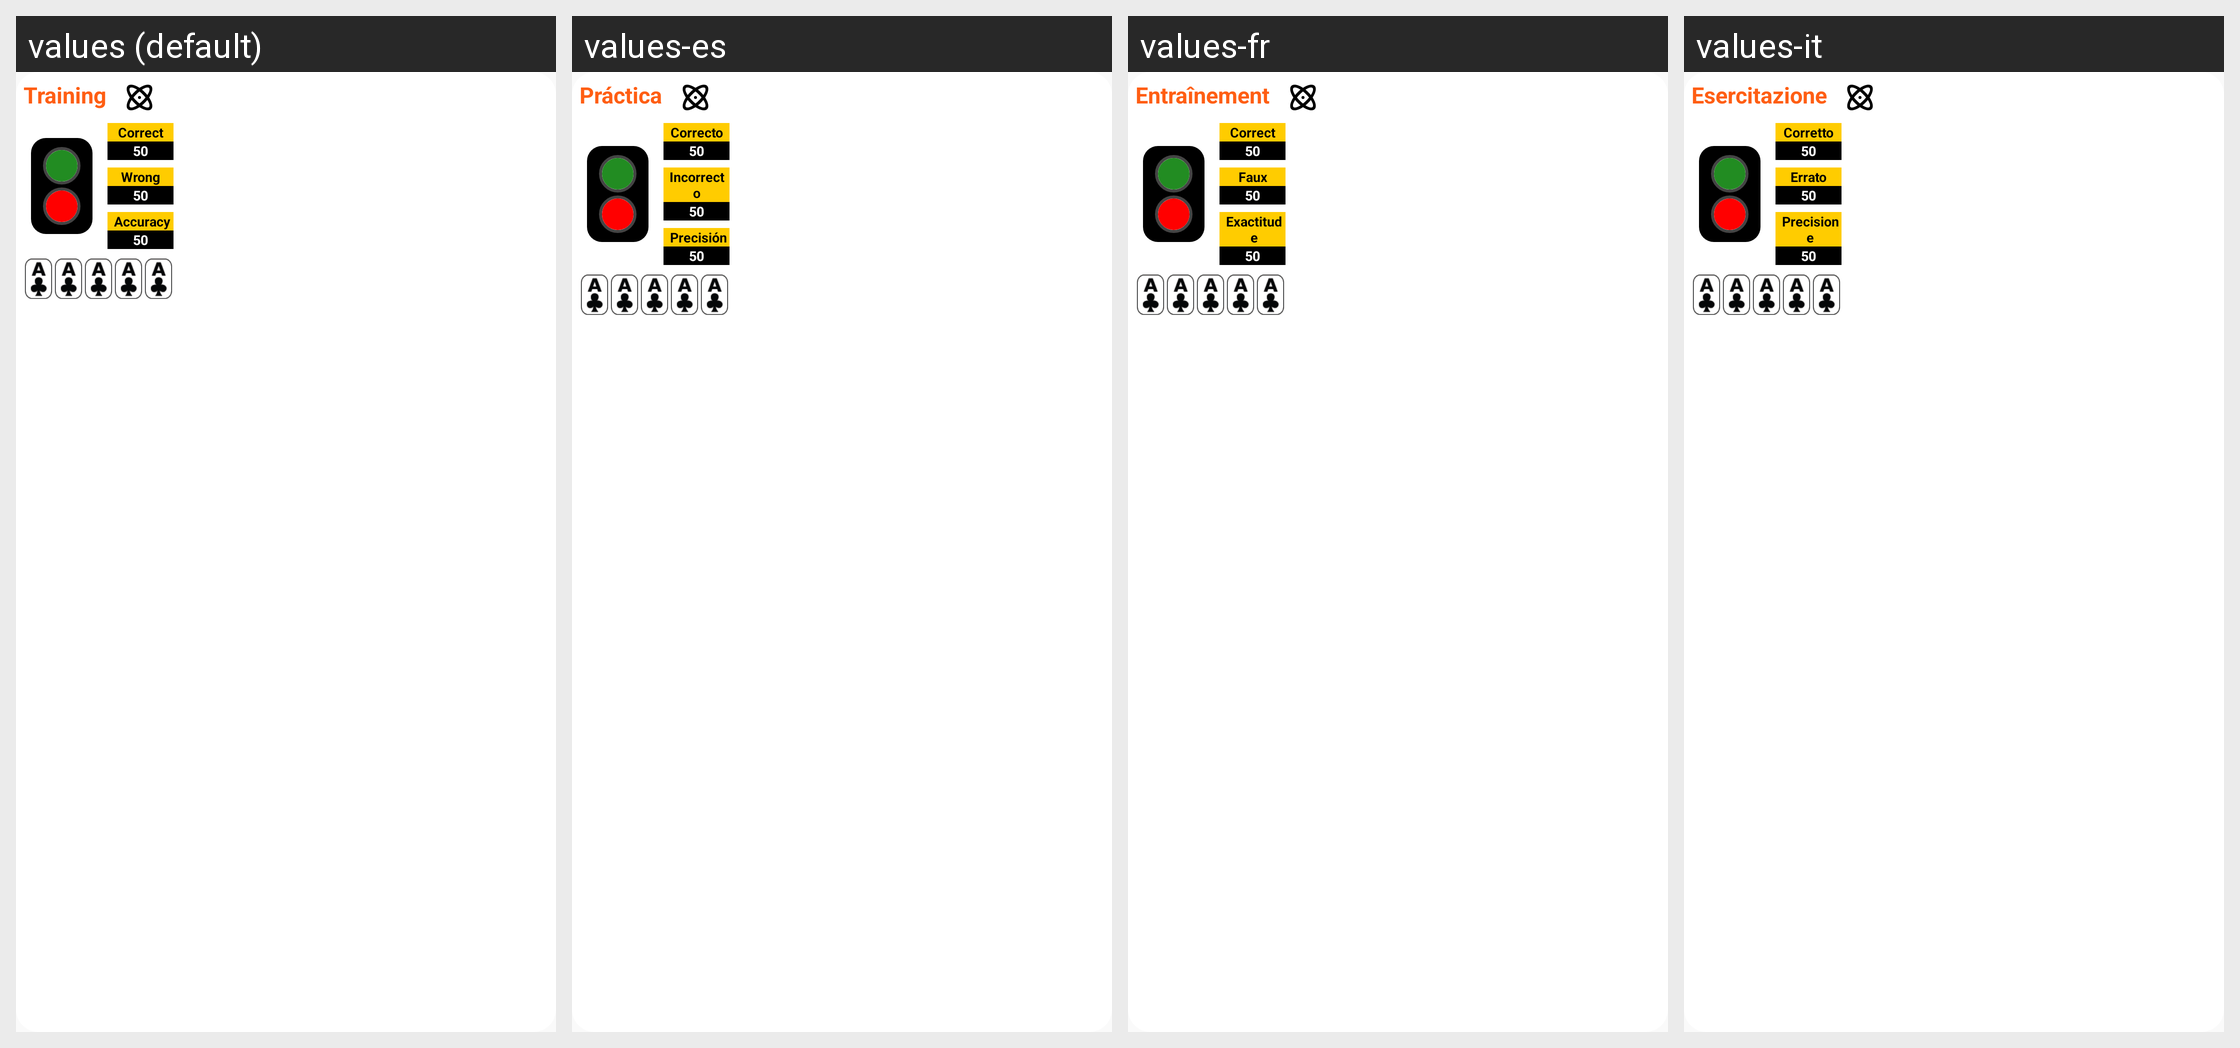

The Android screen above is rendered under several locales of the same app. Produce the string resources it draws, with the default and per-locale values.
Android screen res/layout/training_fragment.xml rendered under 4 locales, left to right: values (default), values-es, values-fr, values-it. Device: Nexus 5 (rendered at 1080×1920; each locale shown at half size, 540×960, under a caption strip naming it); theme AppTheme.
Other locales in the repository, not shown: values-de, values-pt.
Strings drawn on this screen, with the default value and each locale's value (text and hints the layout hard-codes, and strings that could not be matched under every locale, appear in the picture but are not listed):

training
  values: Training
  values-es: Práctica
  values-fr: Entraînement
  values-it: Esercitazione

correct
  values: Correct
  values-es: Correcto
  values-fr: Correct
  values-it: Corretto

wrong
  values: Wrong
  values-es: Incorrecto
  values-fr: Faux
  values-it: Errato

percent
  values: Accuracy
  values-es: Precisión
  values-fr: Exactitude
  values-it: Precisione
